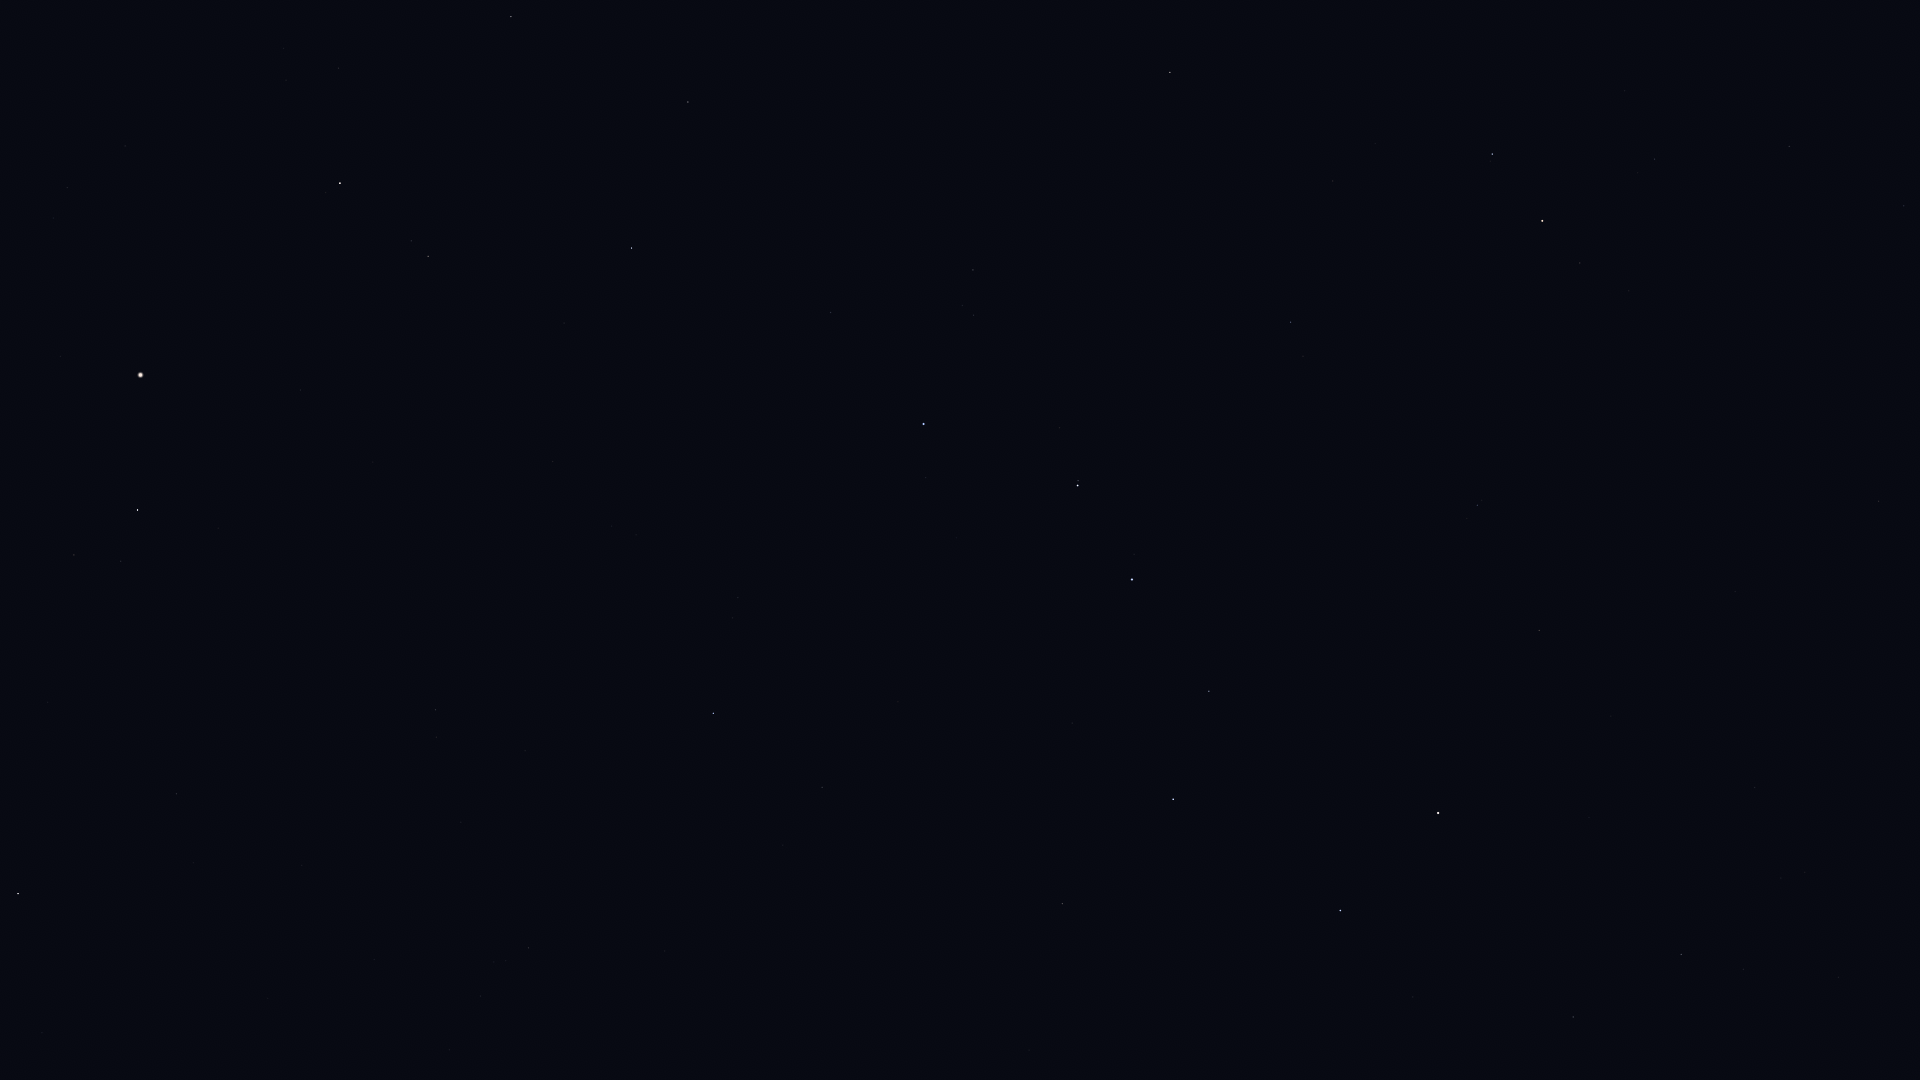

The file beside this chart, header and first rows:
Star_ID, Name, X, Y
40687, Násti, 1889, 1071
53910, Merak, 1340, 911
54061, Dubhe, 1438, 813
56211, Giausar, 1539, 630
57399, Taiyangshou, 1062, 904
57820, Aniara, 1263, 755
58001, Phecda, 1173, 799
58952, Tonatiuh, 1665, 466
59774, Megrez, 1209, 691
61177, Funi, 1589, 457
61281, HIP 61281, 1477, 505
61317, Chara, 822, 787
62223, La Superba, 898, 702
62423, Tianyi, 1394, 504
62956, Alioth, 1132, 580
63076, Taiyi, 1355, 497
63125, Cor Caroli, 713, 713
63608, Vindemiatrix, 18, 894
64241, Diadem, 176, 794
64394, HIP 64394, 436, 710
65378, Mizar, 1078, 486
65477, Alcor, 1078, 481
66192, Liesma, 1041, 456
67301, Alkaid, 924, 424
67459, HIP 67459, 74, 555
67927, Muphrid, 138, 510
68756, Thuban, 1291, 322
69673, Arcturus, 140, 375
69732, Xuange, 831, 313
71053, HIP 71053, 428, 256
71075, Seginus, 632, 248
72105, Izar, 340, 183
72487, Merga, 830, 169
72607, Kochab, 1542, 221
72845, Arcalís, 101, 133
73136, Baekdu, 1563, 213
73555, Nekkar, 688, 102
74961, Nikawiy, 731, 23
75097, Pherkad, 1492, 154
75458, Edasich, 1170, 72
85822, Yildun, 1904, 206
